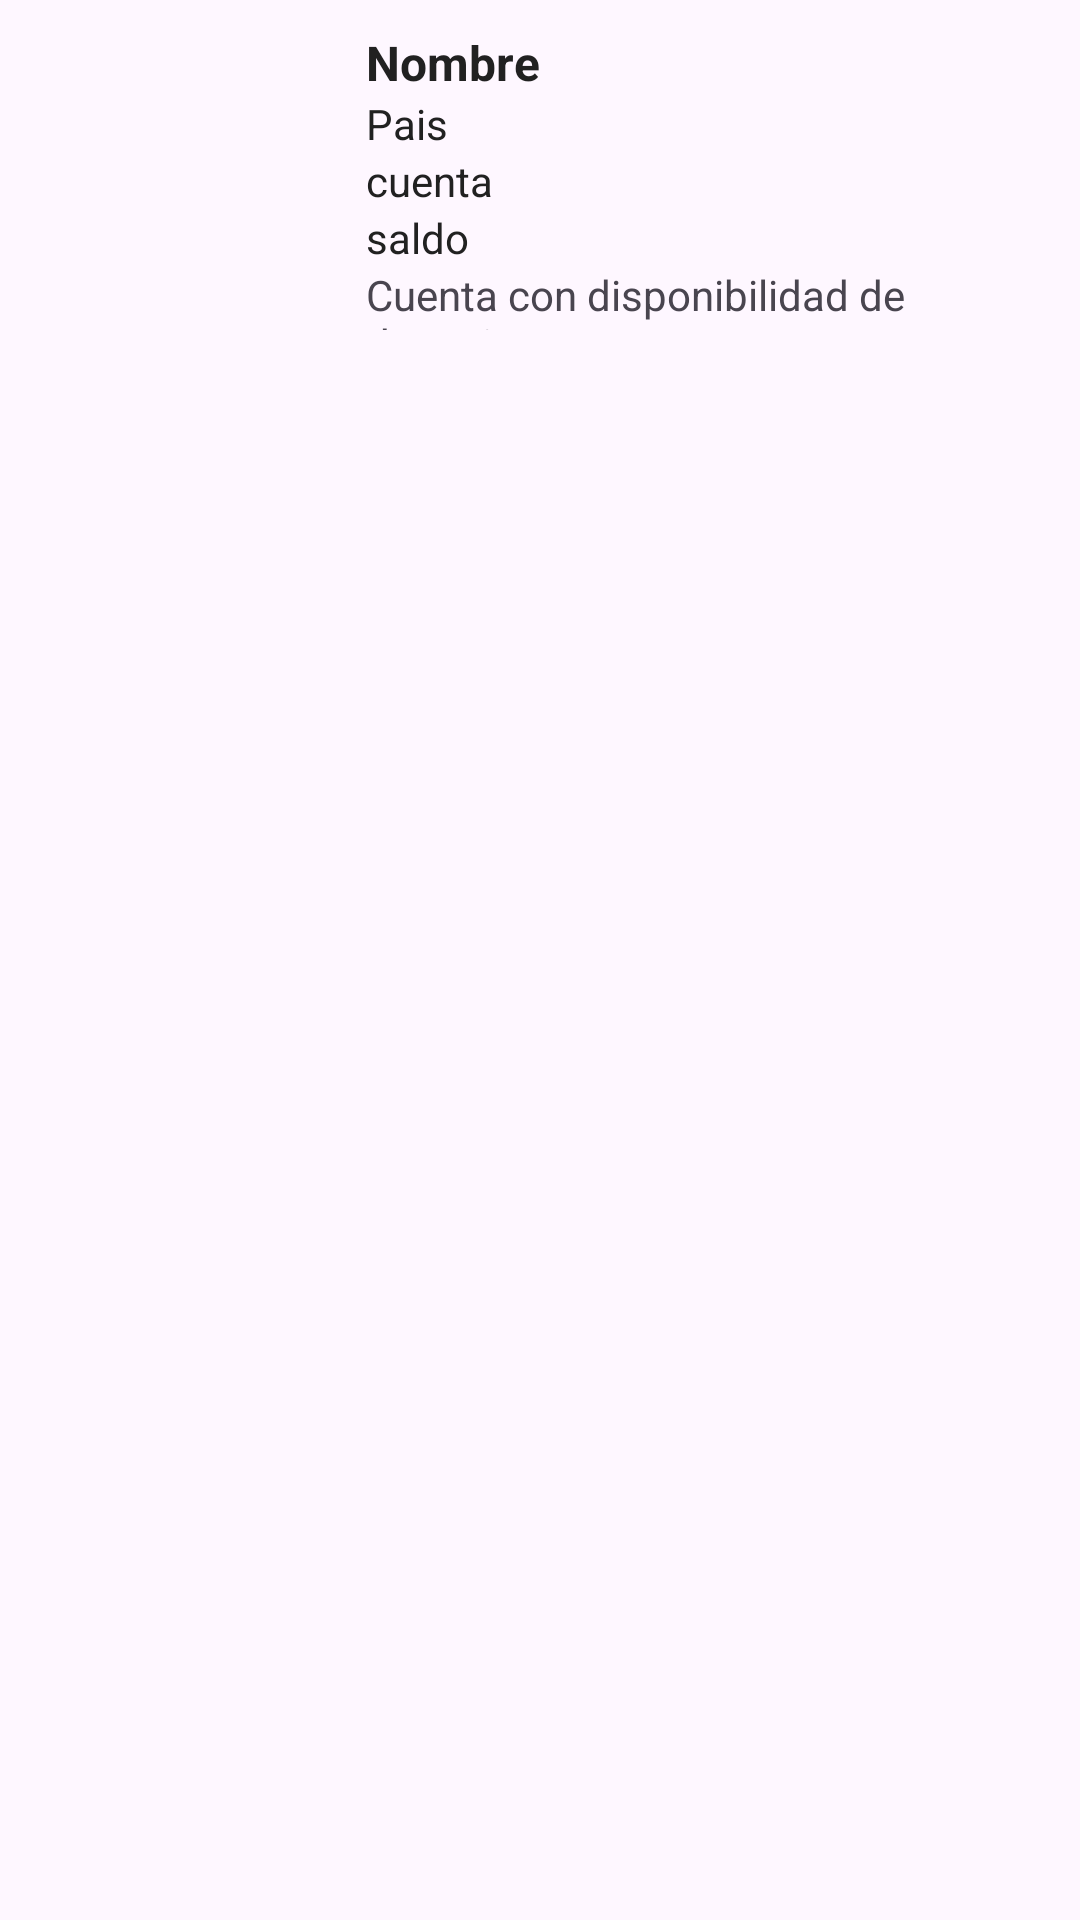

Produce the Android XML layout that renders to this screen, including the resource entries it uses.
<!-- AndroidManifest.xml: application theme Theme.WalletApp -->
<!-- res/layout/wallet_item.xml -->
<?xml version="1.0" encoding="utf-8"?>
<androidx.constraintlayout.widget.ConstraintLayout xmlns:android="http://schemas.android.com/apk/res/android"
    xmlns:app="http://schemas.android.com/apk/res-auto"
    xmlns:tools="http://schemas.android.com/tools"
    android:layout_width="match_parent"
    android:layout_height="match_parent">

    <LinearLayout
        android:layout_width="match_parent"
        android:layout_height="120dp"
        android:orientation="horizontal"
        android:weightSum="3"
        app:layout_constraintEnd_toEndOf="parent"
        app:layout_constraintTop_toTopOf="parent">

        <ImageView
            android:id="@+id/img_person"
            android:layout_width="90dp"
            android:layout_height="90dp"
            app:layout_constrainedHeight="true"
            android:adjustViewBounds="true"
            android:layout_marginStart="16dp"
            android:layout_gravity="center"/>

        <LinearLayout
            android:layout_width="0dp"
            android:layout_height="100dp"
            android:layout_gravity="center"
            android:layout_marginStart="16dp"
            android:layout_weight="2.8"
            android:orientation="vertical">

            <TextView
                android:id="@+id/nombre"
                android:layout_width="wrap_content"
                android:layout_height="wrap_content"
                android:text="@string/name_person"
                android:textColor="@color/primary_text"
                android:textSize="16sp"
                android:textStyle="bold" />

            <TextView
                android:id="@+id/paisId"
                android:layout_width="match_parent"
                android:layout_height="wrap_content"
                android:textColor="@color/primary_text"
                android:text="Pais" />

            <TextView
                android:id="@+id/cuenta"
                android:layout_width="match_parent"
                android:layout_height="wrap_content"
                android:textColor="@color/primary_text"
                android:text="cuenta" />

            <TextView
                android:id="@+id/saldo"
                android:layout_width="match_parent"
                android:layout_height="wrap_content"
                android:textColor="@color/primary_text"
                android:text="saldo" />

            <TextView
                android:id="@+id/aceptaDepositos"
                android:layout_width="match_parent"
                android:layout_height="wrap_content"
                android:text="@string/acepta_depositos"
                android:visibility="visible" />

            <TextView
                android:id="@+id/noAceptaDepositos"
                android:layout_width="match_parent"
                android:layout_height="wrap_content"
                android:text="@string/no_acepta_depositos"
                android:visibility="invisible" />

        </LinearLayout>

        <ImageView
            android:id="@+id/enviar"
            android:layout_width="wrap_content"
            android:layout_height="wrap_content"
            android:layout_gravity="center"
            android:background="@drawable/baseline_arrow_forward"
            android:backgroundTint="@color/accent_color" />

    </LinearLayout>
</androidx.constraintlayout.widget.ConstraintLayout>
<!-- resources referenced by this layout -->
<resources>
  <color name="accent_color">#ff5722</color>
  <color name="primary_text">#212121</color>
  <string name="acepta_depositos">Cuenta con disponibilidad de deposito</string>
  <string name="name_person">Nombre</string>
  <string name="no_acepta_depositos"> Cuenta no disponible para transferencias</string>
  <style name="Theme.WalletApp" parent="Base.Theme.ElixirGamesApp" />
  <style name="Base.Theme.ElixirGamesApp" parent="Theme.Material3.DayNight.NoActionBar">
          
          
      </style>
</resources>
